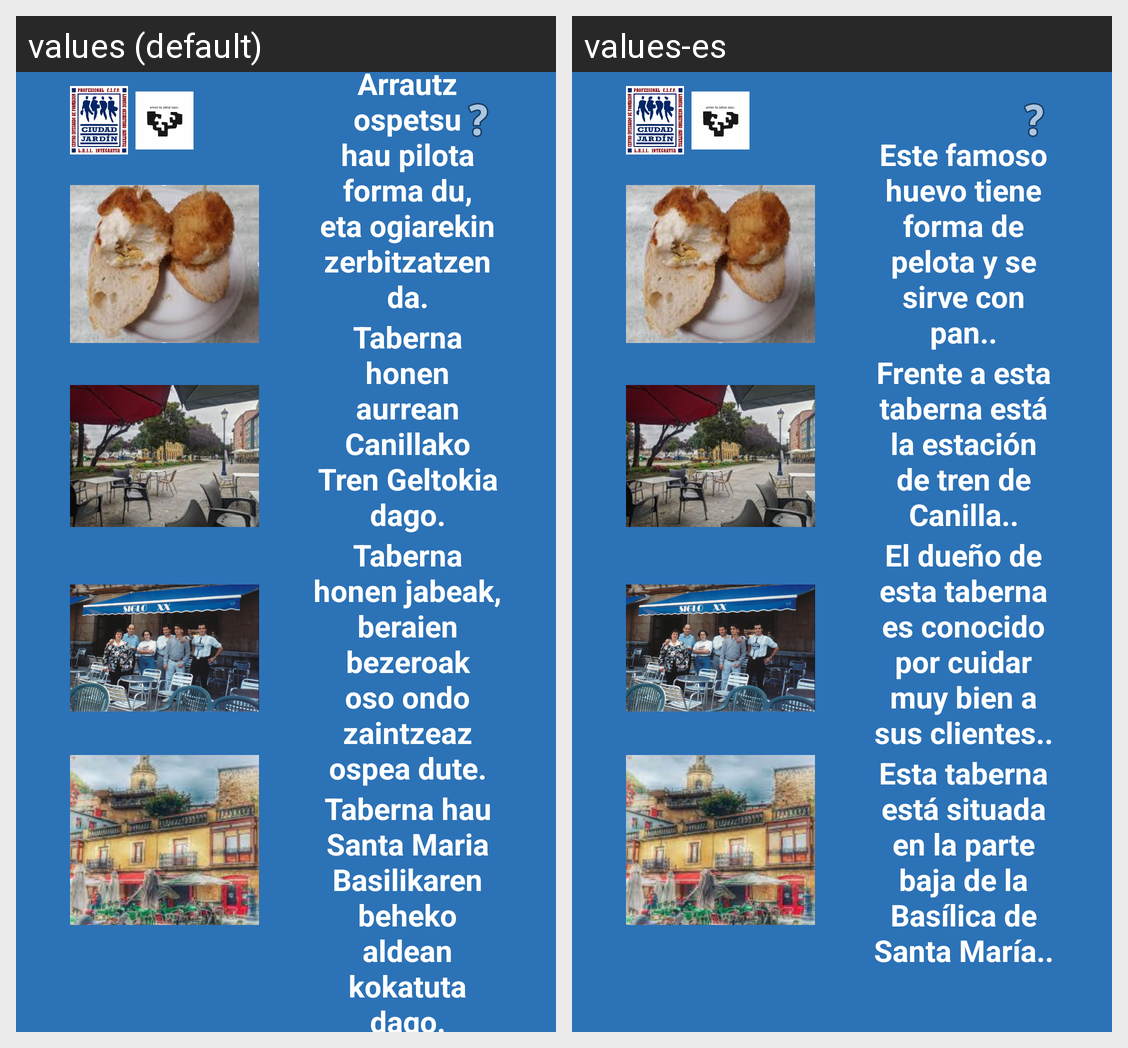

This grid shows one Android layout under two languages. Give, for every string resource on the screen, its name, the default text and each shown locale's text.
Android screen res/layout/act6_dnd.xml rendered under 2 locales, left to right: values (default), values-es. Device: Nexus 5 (rendered at 1080×1920; each locale shown at half size, 540×960, under a caption strip naming it); theme Theme.Portukultura.
Strings drawn on this screen, with the default value and each locale's value (text and hints the layout hard-codes, and strings that could not be matched under every locale, appear in the picture but are not listed):

arrautz_ospetsu_hau_pilota_forma_du_eta_ogiarekin_zerbitzatzen_da
  values: Arrautz ospetsu hau pilota forma du, eta ogiarekin zerbitzatzen da.
  values-es: Este famoso huevo tiene forma de pelota y se sirve con pan..

taberna_honen_aurrean_canillako_tren_geltokia_dago
  values: Taberna honen aurrean Canillako Tren Geltokia dago.
  values-es: Frente a esta taberna está la estación de tren de Canilla..

taberna_honen_jabeak_beraien_bezeroak_oso_ondo_zaintzeaz_ospea_dute
  values: Taberna honen jabeak, beraien bezeroak oso ondo zaintzeaz ospea dute.
  values-es: El dueño de esta taberna es conocido por cuidar muy bien a sus clientes..

taberna_hau_santa_maria_basilikaren_beheko_aldean_kokatuta_dago
  values: Taberna hau Santa Maria Basilikaren beheko aldean kokatuta dago.
  values-es: Esta taberna está situada en la parte baja de la Basílica de Santa María..
